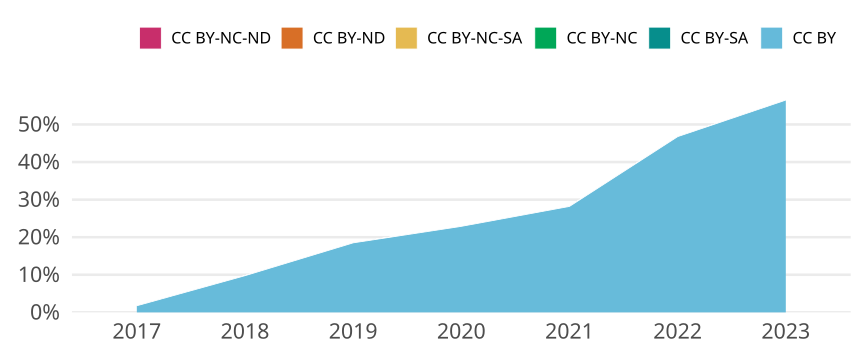

Values plotted in this chart, from the file beside it:
cr_year, cc, cc_total, jn_all, prop
2017, CC BY, 79, 4468, 0.01768
2017, CC BY-SA, 0, NA, 0
2017, CC BY-NC, 0, NA, 0
2017, CC BY-NC-SA, 0, NA, 0
2017, CC BY-ND, 0, NA, 0
2017, CC BY-NC-ND, 0, NA, 0
2018, CC BY, 420, 4301, 0.09765
2018, CC BY-SA, 0, NA, 0
2018, CC BY-NC, 0, NA, 0
2018, CC BY-NC-SA, 0, NA, 0
2018, CC BY-ND, 0, NA, 0
2018, CC BY-NC-ND, 0, NA, 0
2019, CC BY, 838, 4530, 0.185
2019, CC BY-SA, 0, NA, 0
2019, CC BY-NC, 0, NA, 0
2019, CC BY-NC-SA, 0, NA, 0
2019, CC BY-ND, 0, NA, 0
2019, CC BY-NC-ND, 0, NA, 0
2020, CC BY, 1050, 4587, 0.2289
2020, CC BY-SA, 0, NA, 0
2020, CC BY-NC, 0, NA, 0
2020, CC BY-NC-SA, 0, NA, 0
2020, CC BY-ND, 0, NA, 0
2020, CC BY-NC-ND, 0, NA, 0
2021, CC BY, 1367, 4847, 0.282
2021, CC BY-SA, 0, NA, 0
2021, CC BY-NC, 0, NA, 0
2021, CC BY-NC-SA, 0, NA, 0
2021, CC BY-ND, 0, NA, 0
2021, CC BY-NC-ND, 0, NA, 0
2022, CC BY, 2045, 4373, 0.4676
2022, CC BY-SA, 0, NA, 0
2022, CC BY-NC, 0, NA, 0
2022, CC BY-NC-SA, 0, NA, 0
2022, CC BY-ND, 0, NA, 0
2022, CC BY-NC-ND, 0, NA, 0
2023, CC BY, 1202, 2128, 0.5648
2023, CC BY-SA, 0, NA, 0
2023, CC BY-NC, 0, NA, 0
2023, CC BY-NC-SA, 0, NA, 0
2023, CC BY-ND, 0, NA, 0
2023, CC BY-NC-ND, 0, NA, 0
